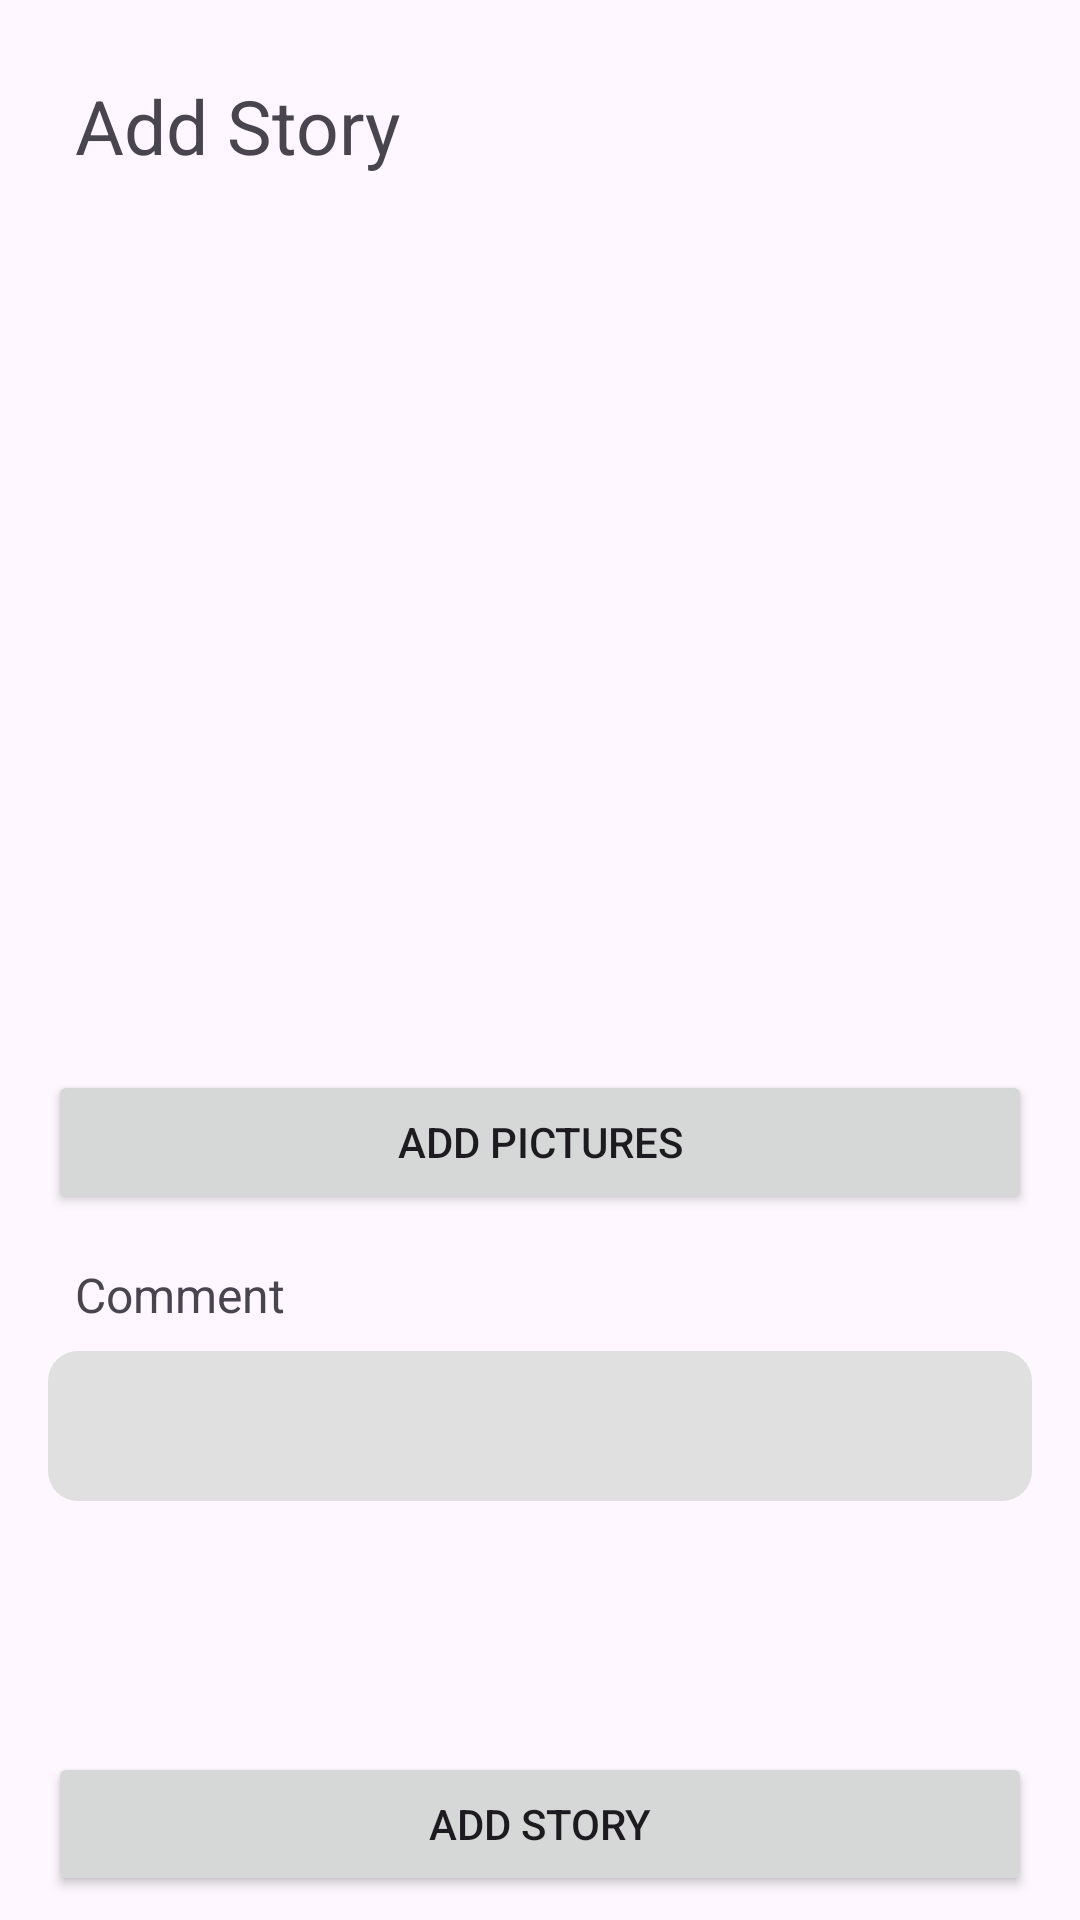

The Android layout XML behind this screen, and the referenced resources:
<!-- AndroidManifest.xml: activity theme Theme.Bohemian -->
<!-- res/layout/activity_story_add.xml -->
<?xml version="1.0" encoding="utf-8"?>
<androidx.constraintlayout.widget.ConstraintLayout xmlns:android="http://schemas.android.com/apk/res/android"
    xmlns:app="http://schemas.android.com/apk/res-auto"
    xmlns:tools="http://schemas.android.com/tools"
    android:layout_width="match_parent"
    android:layout_height="match_parent">

    <ScrollView
        android:layout_width="match_parent"
        android:layout_height="match_parent"
        android:fillViewport="true">
        <androidx.constraintlayout.widget.ConstraintLayout
            android:layout_width="match_parent"
            android:layout_height="match_parent"
            android:layout_weight="1"
            android:id="@+id/addStoryLayout">

            <TextView
                android:id="@+id/text_storyAdd"
                android:layout_width="wrap_content"
                android:layout_height="wrap_content"
                android:layout_marginStart="25dp"
                android:layout_marginTop="25dp"
                android:text="Add Story"
                android:textSize="25dp"
                app:layout_constraintStart_toStartOf="parent"
                app:layout_constraintTop_toTopOf="parent" />

            <TextView
                android:id="@+id/text_comment"
                android:layout_width="wrap_content"
                android:layout_height="wrap_content"
                android:layout_marginTop="16dp"
                android:text="Comment"
                android:textSize="16dp"
                app:layout_constraintStart_toStartOf="@+id/text_storyAdd"
                app:layout_constraintTop_toBottomOf="@+id/btn_addStoryImage" />

            <EditText
                android:id="@+id/textStoryComment"
                android:layout_width="0dp"
                android:layout_height="50dp"
                android:layout_marginStart="16dp"
                android:layout_marginTop="8dp"
                android:layout_marginEnd="16dp"
                android:background="@drawable/edittext_graybox"
                android:ems="10"
                android:gravity="start|top"
                android:inputType="textMultiLine"
                android:paddingStart="10dp"
                android:paddingLeft="10dp"
                android:paddingTop="10dp"
                android:paddingEnd="10dp"
                android:textSize="15dp"
                app:layout_constraintEnd_toEndOf="parent"
                app:layout_constraintStart_toStartOf="parent"
                app:layout_constraintTop_toBottomOf="@+id/text_comment" />

            <HorizontalScrollView
                android:id="@+id/scrollView_reviewPictures"
                android:layout_width="0dp"
                android:layout_height="250dp"
                android:layout_marginTop="32dp"
                app:layout_constraintStart_toStartOf="parent"
                app:layout_constraintTop_toBottomOf="@+id/text_storyAdd">

                <LinearLayout
                    android:id="@+id/addStoryImageContainer"
                    android:layout_width="wrap_content"
                    android:layout_height="wrap_content"
                    android:orientation="horizontal" />
            </HorizontalScrollView>

            <Button
                android:id="@+id/btn_addStory"
                android:layout_width="0dp"
                android:layout_height="wrap_content"
                android:layout_marginStart="16dp"
                android:layout_marginEnd="16dp"
                android:layout_marginBottom="8dp"
                android:text="Add Story"
                app:layout_constraintBottom_toBottomOf="parent"
                app:layout_constraintEnd_toEndOf="parent"
                app:layout_constraintStart_toStartOf="parent" />

            <Button
                android:id="@+id/btn_addStoryImage"
                android:layout_width="0dp"
                android:layout_height="wrap_content"
                android:layout_marginStart="16dp"
                android:layout_marginTop="16dp"
                android:layout_marginEnd="16dp"
                android:text="Add Pictures"
                app:layout_constraintEnd_toEndOf="parent"
                app:layout_constraintStart_toStartOf="parent"
                app:layout_constraintTop_toBottomOf="@+id/scrollView_reviewPictures" />

        </androidx.constraintlayout.widget.ConstraintLayout>
    </ScrollView>


</androidx.constraintlayout.widget.ConstraintLayout>
<!-- resources referenced by this layout -->
<resources>
  <!-- drawable edittext_graybox (drawable) -->
  <?xml version="1.0" encoding="utf-8"?>
  <shape xmlns:android="http://schemas.android.com/apk/res/android"
      android:shape="rectangle">
      <corners android:radius="10dp" /> 
      <solid android:color="#E0E0E0" /> 
  </shape>
  <style name="Theme.Bohemian" parent="Base.Theme.Bohemian" />
  <style name="Base.Theme.Bohemian" parent="Theme.Material3.DayNight.NoActionBar">
          
          
      </style>
</resources>
